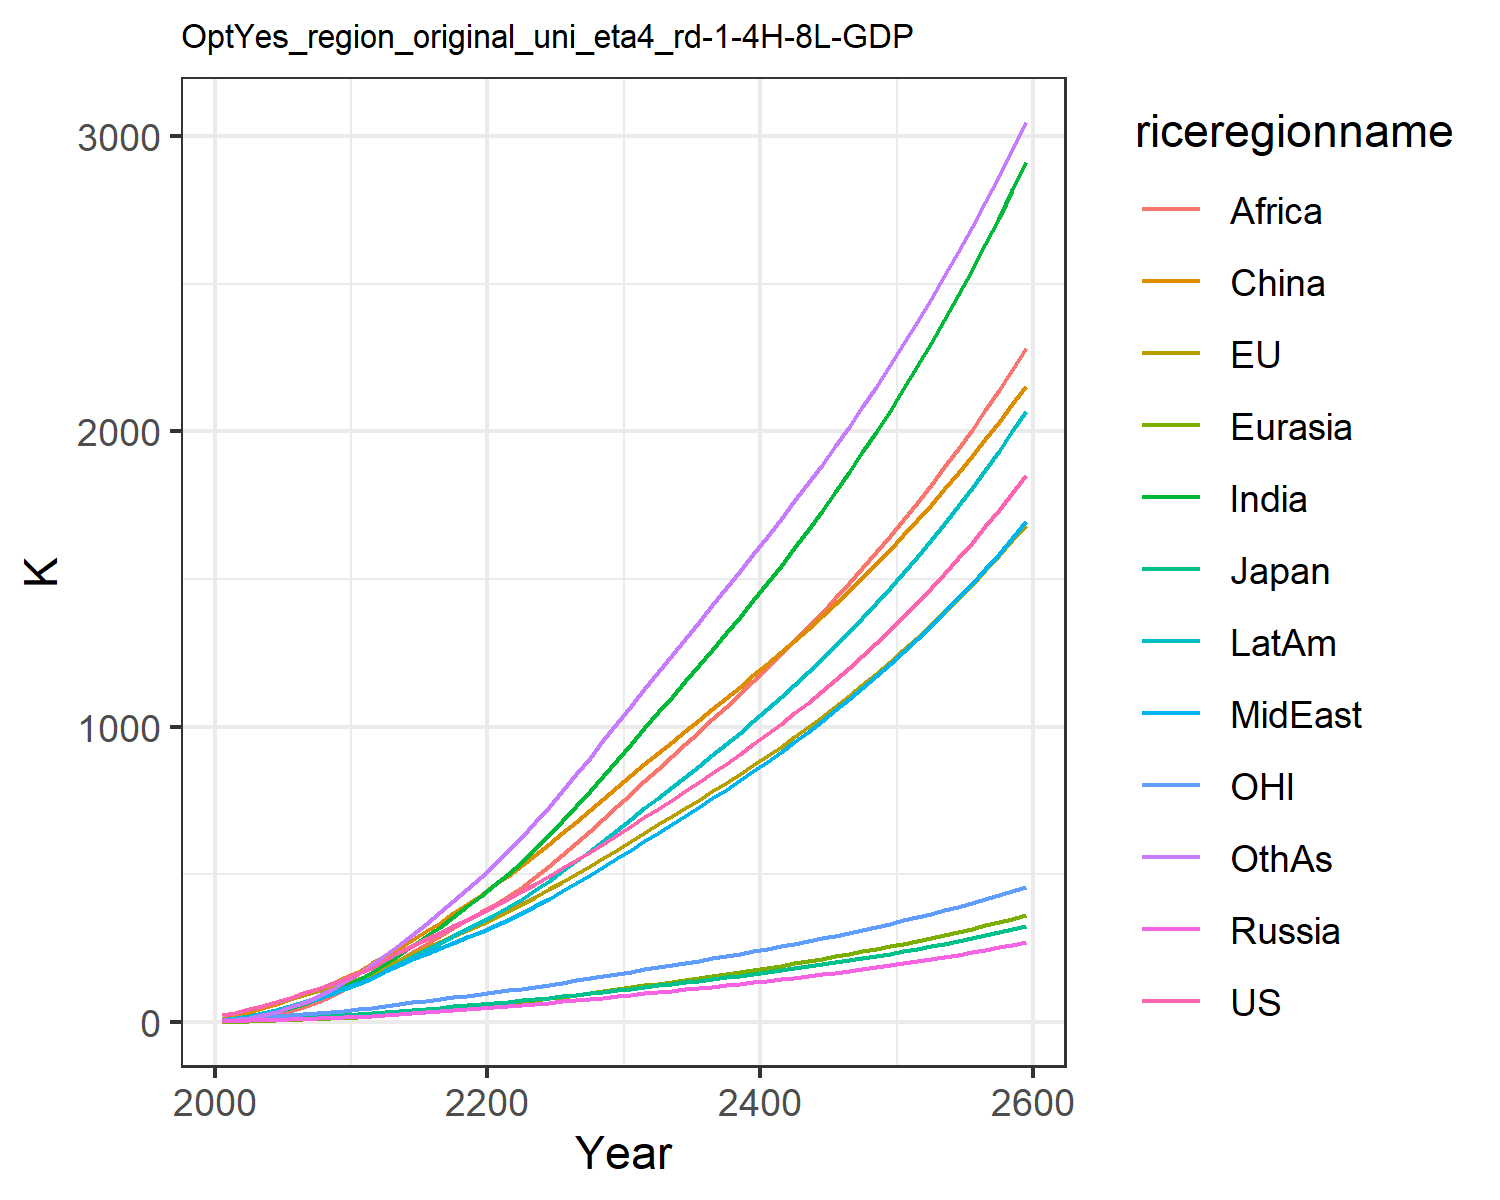

The file beside this chart, header and first rows:
22.851099741812224, 23.30227531828866, 7.133485458625752, 2.7871074321283404, 1.3624722059165122, 9.260935035042143, 4.119188282309174, 5.4160684888199055, 2.1347524454330222, 7.69296113474917, 6.870394150413591, 4.420186931295018
30.08, 30.86, 8.337, 4.215, 2.048, 22.24, 8.599, 10.8, 4.602, 13.41, 9.569, 7.834
43.07, 43.33, 10.87, 5.714, 3.181, 34.72, 15.31, 18.13, 9.035, 21.59, 13.64, 14.36
55.95, 55.27, 12.81, 7.112, 4.49, 48.51, 24.35, 27.29, 15.98, 31.35, 17.55, 23.68
69.38, 67.39, 14.13, 8.487, 5.94, 62.93, 35.47, 38.1, 25.59, 42.18, 21.34, 35.65
83.34, 79.62, 15.87, 9.927, 7.544, 78.01, 48.19, 49.95, 37.32, 53.82, 24.99, 49.87
97.81, 91.91, 17.92, 11.41, 9.317, 94.42, 62.55, 63.08, 50.99, 66.55, 28.51, 66.44
113.2, 104.4, 19.93, 12.88, 11.23, 111.7, 79.01, 78.09, 67.73, 80.51, 32.03, 86.05
129.8, 117.2, 21.92, 14.33, 13.29, 129.6, 97.68, 95.22, 87.94, 95.77, 35.58, 109
147.6, 130.2, 23.89, 15.78, 15.48, 148.1, 118.7, 114.7, 112.1, 112.4, 39.16, 135.5
166.5, 145.7, 26.46, 17.72, 18.11, 170.2, 142.1, 133.9, 136.8, 130.6, 43.49, 164.6
184.8, 163.6, 29.58, 20.22, 21.26, 198.8, 168, 150.7, 160.9, 149.9, 48.55, 197.2
211.8, 186.9, 34.06, 23.52, 25.07, 223.9, 197.1, 172.7, 185.3, 174.3, 55.13, 227.6
235.8, 208.6, 38.12, 26.69, 28.93, 250.7, 227.2, 193.2, 210.7, 197.9, 61.16, 260.9
258.4, 229.3, 41.96, 29.81, 32.89, 278.7, 258.3, 212.7, 236.9, 221.1, 66.89, 296.3
280.2, 249.7, 45.72, 32.95, 36.96, 307.6, 290.5, 231.8, 263.6, 244.4, 72.5, 333.5
301.9, 270.1, 49.48, 36.21, 41.19, 337.2, 323.5, 250.6, 290.6, 267.8, 78.09, 372
323.9, 290.7, 53.28, 39.57, 45.58, 367.8, 357.4, 269.4, 317.7, 291.4, 83.73, 411.6
346.4, 311.1, 57.05, 43.06, 50.12, 399, 391.5, 287.9, 344.5, 314.7, 89.36, 451.1
369.6, 332.2, 60.98, 46.67, 54.79, 430.8, 426.7, 306.7, 371.4, 338.7, 95.2, 492
393.6, 354.1, 65.06, 50.41, 59.59, 463, 462.6, 325.8, 398.2, 363.1, 101.2, 533.6
418.1, 376.7, 69.29, 54.22, 64.59, 496.2, 500.8, 346.1, 426.2, 389, 107.4, 577.7
442.9, 400.2, 73.67, 58.09, 69.83, 530.8, 542.6, 368.6, 456.7, 417.2, 113.8, 625.6
468.2, 424.4, 78.19, 62.02, 75.27, 566.3, 587, 392.4, 490.8, 447.1, 120.3, 676.1
494, 449.2, 82.84, 66.03, 80.89, 602.6, 633.3, 417.3, 527.4, 478.2, 127, 728.5
520.3, 474.6, 87.61, 70.12, 86.65, 639.6, 681.2, 443.1, 565.6, 510.4, 133.9, 782.3
547.7, 501.1, 92.6, 74.38, 92.62, 677.7, 731.1, 470, 605.4, 544.1, 141, 838.4
575.7, 528.3, 97.73, 78.74, 98.74, 716.5, 782.3, 497.7, 646.3, 578.7, 148.4, 895.6
604.3, 556, 103, 83.19, 105, 755.7, 834.4, 525.8, 687.9, 614.1, 155.8, 953.5
633.6, 584.3, 108.3, 87.72, 111.3, 795.4, 887.5, 554.4, 730.3, 650.2, 163.4, 1012
663.5, 613.1, 113.8, 92.36, 117.9, 835.6, 941.5, 583.6, 773.3, 687.1, 171.1, 1071
693.4, 641.7, 119.3, 96.98, 124.4, 874.9, 995.4, 612.6, 816, 723.8, 178.8, 1129
722.8, 669.4, 124.6, 101.5, 130.7, 912.7, 1048, 641.2, 857.9, 759.7, 186.3, 1186
752.2, 696.9, 129.8, 106, 137.1, 949.7, 1101, 669.8, 899.4, 795.4, 193.6, 1242
781.9, 724.5, 135.2, 110.6, 143.5, 986.4, 1154, 698.5, 941, 831.3, 201, 1299
812.2, 752.5, 140.6, 115.2, 150, 1023, 1207, 727.6, 982.8, 867.6, 208.5, 1355
843, 780.8, 146.1, 119.9, 156.6, 1060, 1261, 757.2, 1025, 904.5, 216.1, 1411
874.6, 809.7, 151.7, 124.7, 163.3, 1097, 1316, 787.4, 1068, 942, 223.9, 1468
906.9, 839.3, 157.4, 129.6, 170.1, 1135, 1372, 818.1, 1111, 980.4, 231.8, 1526
940, 869.4, 163.3, 134.6, 177.1, 1173, 1429, 849.6, 1155, 1020, 239.9, 1584
974.1, 900.3, 169.4, 139.7, 184.2, 1212, 1487, 881.8, 1199, 1060, 248.2, 1643
1009, 931.9, 175.6, 145, 191.5, 1252, 1546, 914.7, 1245, 1101, 256.6, 1703
1045, 964.3, 182, 150.4, 199, 1292, 1606, 948.4, 1291, 1143, 265.3, 1763
1082, 997.6, 188.5, 156, 206.6, 1332, 1668, 983, 1338, 1186, 274.2, 1825
1120, 1032, 195.2, 161.7, 214.4, 1374, 1730, 1019, 1386, 1230, 283.4, 1887
1159, 1067, 202.2, 167.5, 222.5, 1416, 1795, 1055, 1435, 1275, 292.7, 1950
1199, 1103, 209.3, 173.6, 230.8, 1459, 1861, 1092, 1485, 1322, 302.3, 2015
1241, 1140, 216.7, 179.8, 239.2, 1504, 1929, 1131, 1537, 1370, 312.3, 2082
1283, 1178, 224.2, 186.2, 248, 1551, 1999, 1171, 1590, 1419, 322.6, 2152
1328, 1218, 232.1, 192.8, 256.9, 1599, 2070, 1212, 1645, 1470, 333.2, 2223
1373, 1258, 240.1, 199.6, 266.2, 1648, 2144, 1254, 1701, 1522, 344.2, 2296
1420, 1300, 248.4, 206.5, 275.7, 1699, 2220, 1297, 1759, 1576, 355.4, 2371
1468, 1343, 257, 213.7, 285.4, 1751, 2298, 1342, 1818, 1631, 367, 2448
1518, 1388, 265.8, 221.2, 295.5, 1804, 2378, 1388, 1879, 1688, 379, 2527
1570, 1434, 274.9, 228.8, 305.9, 1859, 2461, 1435, 1941, 1747, 391.3, 2608
1623, 1481, 284.3, 236.7, 316.6, 1915, 2545, 1484, 2005, 1807, 403.9, 2691
1678, 1530, 294, 244.9, 327.6, 1973, 2633, 1534, 2071, 1870, 417, 2777
1734, 1580, 304, 253.3, 339, 2032, 2723, 1586, 2139, 1934, 430.4, 2864
1793, 1631, 314.3, 262, 350.7, 2092, 2816, 1640, 2209, 2001, 444.2, 2954
1853, 1685, 325, 270.9, 362.8, 2155, 2911, 1695, 2280, 2069, 458.5, 3047
